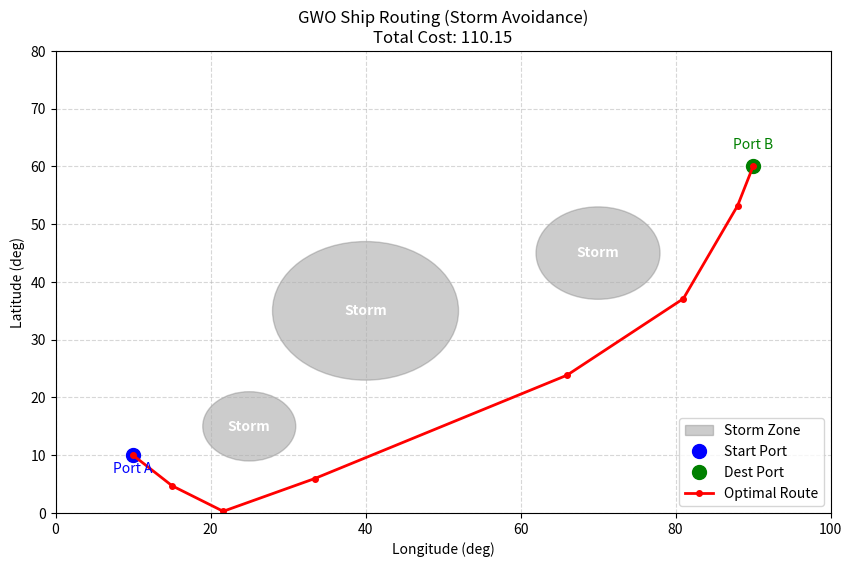

The matplotlib source for this figure: (Note: this script raises an exception after producing the figure.)
import random
import math
import matplotlib.pyplot as plt
import numpy as np

# 2D Ship Routing with GWO
# Problem: Optimize ship route from Port A to Port B avoiding Storms
# Coordinates: Longitude (x), Latitude (y)

# Constants
START = np.array([10.0, 10.0])   # Start: Lon 10, Lat 10
GOAL = np.array([90.0, 60.0])    # Goal: Lon 90, Lat 60
NUM_WAYPOINTS = 6                # Number of adjustable waypoints
DIM = NUM_WAYPOINTS * 2 
LB = 0.0
UB = 100.0

# Storm Zones (Longitude, Latitude, Radius)
STORMS = [
    (40.0, 35.0, 12.0), # Major Typhoon
    (70.0, 45.0, 8.0),  # Tropical Depression
    (25.0, 15.0, 6.0)   # Local Storm
]

def check_storm_penalty(p1, p2):
    """Calculate penalty if path cuts through storms"""
    penalty = 0.0
    num_samples = 20 # Check points along the segment
    SAFETY_BUFFER = 5.0 # Keep this distance from the storm edge
    
    for i in range(num_samples + 1):
        t = i / num_samples
        point = p1 + t * (p2 - p1) # Interpolated point
        
        for (sx, sy, r) in STORMS:
            dist = np.linalg.norm(point - np.array([sx, sy]))
            
            # Penalize if within (Radius + Buffer)
            limit = r + SAFETY_BUFFER 
            if dist < limit:
                # Penalty increases if deep inside
                severity = (limit - dist) / limit
                penalty += 10000.0 * severity # Increased weight
                
    return penalty

def objective_function(position):
    waypoints = position.reshape((NUM_WAYPOINTS, 2))
    # Path: Start -> Waypoints -> Goal
    path = np.vstack([START, waypoints, GOAL])
    
    total_dist = 0.0
    total_penalty = 0.0
    
    for i in range(len(path) - 1):
        p1 = path[i]
        p2 = path[i+1]
        
        # Distance Cost (Fuel)
        dist = np.linalg.norm(p2 - p1)
        total_dist += dist
        
        # Safety Cost (Storms)
        total_penalty += check_storm_penalty(p1, p2)
            
    return total_dist + total_penalty

def gwo_ship_routing(search_agents_no, max_iter, dim, lb, ub):
    # Initialization
    positions = np.zeros((search_agents_no, dim))
    
    # Initialize near the straight line (Heuristic Initialization)
    for i in range(search_agents_no):
        for j in range(NUM_WAYPOINTS):
            ratio = (j + 1) / (NUM_WAYPOINTS + 1)
            ideal_point = START + ratio * (GOAL - START)
            # Add randomness to explore around the straight line
            positions[i, 2*j] = ideal_point[0] + random.uniform(-10, 10)     # Lon
            positions[i, 2*j+1] = ideal_point[1] + random.uniform(-10, 10)   # Lat
            
    positions = np.clip(positions, lb, ub)
    
    alpha_pos = np.zeros(dim); alpha_score = float('inf')
    beta_pos = np.zeros(dim); beta_score = float('inf')
    delta_pos = np.zeros(dim); delta_score = float('inf')
    
    print(f"Optimizing Ship Route ({max_iter} iterations)...")
    
    for t in range(max_iter):
        a = 2 - t * (2 / max_iter)
        
        for i in range(search_agents_no):
            positions[i] = np.clip(positions[i], lb, ub)
            fitness = objective_function(positions[i])
            
            if fitness < alpha_score:
                alpha_score = fitness; alpha_pos = positions[i].copy()
            elif fitness < beta_score:
                beta_score = fitness; beta_pos = positions[i].copy()
            elif fitness < delta_score:
                delta_score = fitness; delta_pos = positions[i].copy()
                
        # Update Positions
        for i in range(search_agents_no):
            for j in range(dim):
                r1=random.random(); r2=random.random(); A1=2*a*r1-a; C1=2*r2
                D_alpha=abs(C1*alpha_pos[j]-positions[i, j]); X1=alpha_pos[j]-A1*D_alpha
                
                r1=random.random(); r2=random.random(); A2=2*a*r1-a; C2=2*r2
                D_beta=abs(C1*beta_pos[j]-positions[i, j]); X2=beta_pos[j]-A2*D_beta
                
                r1=random.random(); r2=random.random(); A3=2*a*r1-a; C3=2*r2
                D_delta=abs(C1*delta_pos[j]-positions[i, j]); X3=delta_pos[j]-A3*D_delta
                
                positions[i, j] = (X1 + X2 + X3) / 3
                
        if (t+1) % 10 == 0:
            print(f"Iter {t+1}: Cost = {alpha_score:.2f}")
            
    return alpha_pos, alpha_score

if __name__ == "__main__":
    current_best_pos, min_cost = gwo_ship_routing(search_agents_no=50, max_iter=50, dim=DIM, lb=LB, ub=UB)
    
    print("\n--- Route Optimization Complete ---")
    print(f"Minimum Cost: {min_cost:.2f}")
    
    # Visualization
    fig, ax = plt.subplots(figsize=(10, 6))
    
    # Plot Storms
    for (sx, sy, r) in STORMS:
        storm = plt.Circle((sx, sy), r, color='gray', alpha=0.4, label='Storm Zone')
        ax.add_patch(storm)
        ax.text(sx, sy, 'Storm', ha='center', va='center', color='white', fontweight='bold')
        
    # Plot Start/Goal
    ax.plot(START[0], START[1], 'bo', markersize=10, label='Start Port')
    ax.text(START[0], START[1]-3, 'Port A', ha='center', color='blue')
    
    ax.plot(GOAL[0], GOAL[1], 'go', markersize=10, label='Dest Port')
    ax.text(GOAL[0], GOAL[1]+3, 'Port B', ha='center', color='green')
    
    # Plot Optimized Path
    waypoints = current_best_pos.reshape((NUM_WAYPOINTS, 2))
    path = np.vstack([START, waypoints, GOAL])
    ax.plot(path[:, 0], path[:, 1], 'r.-', linewidth=2, markersize=8, label='Optimal Route')
    
    ax.set_xlim(0, 100)
    ax.set_ylim(0, 80)
    ax.set_xlabel('Longitude (deg)')
    ax.set_ylabel('Latitude (deg)')
    ax.set_title(f'GWO Ship Routing (Storm Avoidance)\nTotal Cost: {min_cost:.2f}')
    ax.grid(True, linestyle='--', alpha=0.5)
    
    # Remove duplicate labels in legend
    handles, labels = plt.gca().get_legend_handles_labels()
    by_label = dict(zip(labels, handles))
    plt.legend(by_label.values(), by_label.keys(), loc='lower right')
    
    plt.savefig('pict/gwo_ship_routing.png')
    print("Map saved to pict/gwo_ship_routing.png")
